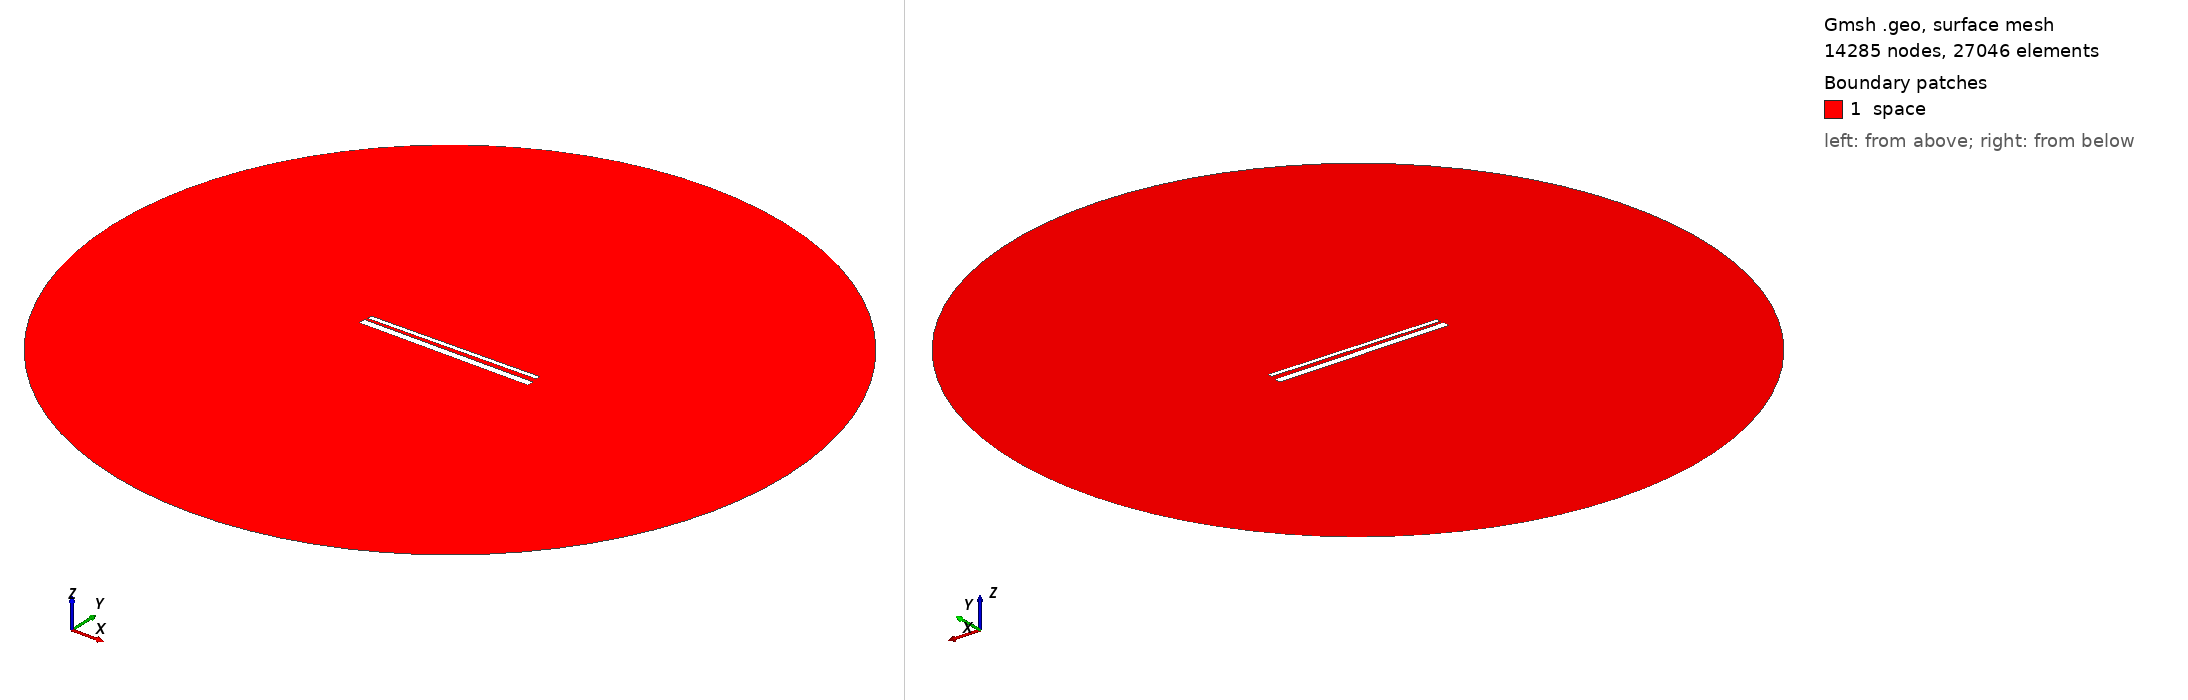

Gmsh geometry script, surface-meshed: 14285 nodes, 27046 surface elements. Boundary patches (legend numbers): 1 space. Left view from above one corner, right view from below the opposite corner. Legend entries are the model's physical surfaces. The drawing asked Gmsh for element sizes between 1% and 20% of the model's largest extent; the script's own settings can give other sizes.

=== 842.geo (drawn) ===
// Set the geometry kernel
SetFactory("OpenCASCADE");

//---------------------------------------
// Rectangles
//---------------------------------------

// Rectangle 1 (top)
Point(1) = {-49.455555555555556, 1.5166666666666666, 0, 1.0};
Point(2) = {49.455555555555556, 1.5166666666666666, 0, 1.0};
Point(3) = {49.455555555555556, 4.427777777777778, 0, 1.0};
Point(4) = {-49.455555555555556, 4.427777777777778, 0, 1.0};

Line(1) = {1, 2};
Line(2) = {2, 3};
Line(3) = {3, 4};
Line(4) = {4, 1};

Line Loop(1) = {1, 2, 3, 4};
Plane Surface(1) = {1};

Rotate { {0, 0, 1}, {0,  0.9722222222222222,  0}, 0.014 } {
  Surface{1};
}

// Rectangle 2 (bottom)
Point(5) = {-50,-0.9722222222222222, 0, 1.0};
Point(6) = { 50,-0.9722222222222222, 0, 1.0};
Point(7) = { 50,-4.972222222222222, 0, 1.0};
Point(8) = {-50,-4.972222222222222, 0, 1.0};

Line(5) = {5, 6};
Line(6) = {6, 7};
Line(7) = {7, 8};
Line(8) = {8, 5};

Line Loop(2) = {5, 6, 7, 8};
Plane Surface(2) = {2}; 


//---------------------------------------
// Circle
//---------------------------------------

// Define points
Point(9) = {0, 0, 0};        // Center
Point(10) = {200, 0, 0};     // Start point
Point(11) = {0, 200, 0};     // 90 degrees
Point(12) = {-200, 0, 0};    // 180 degrees
Point(13) = {0, -200, 0};    // 270 degrees

// Define circle arcs (each needs start, center, end)
Circle(9) = {10, 9, 11};
Circle(10) = {11, 9, 12};
Circle(11) = {12, 9, 13};
Circle(12) = {13, 9, 10};

// Define curve loop and surface if needed
Curve Loop(3) = {9, 10, 11, 12};
Surface(3) = {3};

// Subtract Rectangles from Circle
BooleanDifference{ Surface{3}; Delete; }{ Surface{1}; Surface{2}; Delete; }

//---------------------------------------
// Transfinite Lines and Surface
//---------------------------------------
r = 7;
Transfinite Line {1, 3} = 50*r Using Progression 1;
Transfinite Line {2, 4} = 2*r Using Progression 1;
Transfinite Line {5, 7} = 50*r Using Progression 1;
Transfinite Line {6, 8} = 2*r Using Progression 1;
Transfinite Line {9, 10, 11, 12} = 20 Using Progression 1;

//---------------------------------------
// Define Physical Groups
//---------------------------------------                

//--- Physical Curves
// Physical groups for boundaries
Physical Line("force_segment", 10) = {1};
Physical Line("upper_plate", 11) = {2, 3, 4};
Physical Line("lower_plate", 12) = {5, 6, 7, 8};
Physical Line("boundary", 20) = {9, 10, 11, 12};

//--- Physical Surfaces
Physical Surface("space", 30) = {3};

//---------------------------------------
// 6. Generate the Mesh
//---------------------------------------
Mesh 2;  // 2D mesh generation
